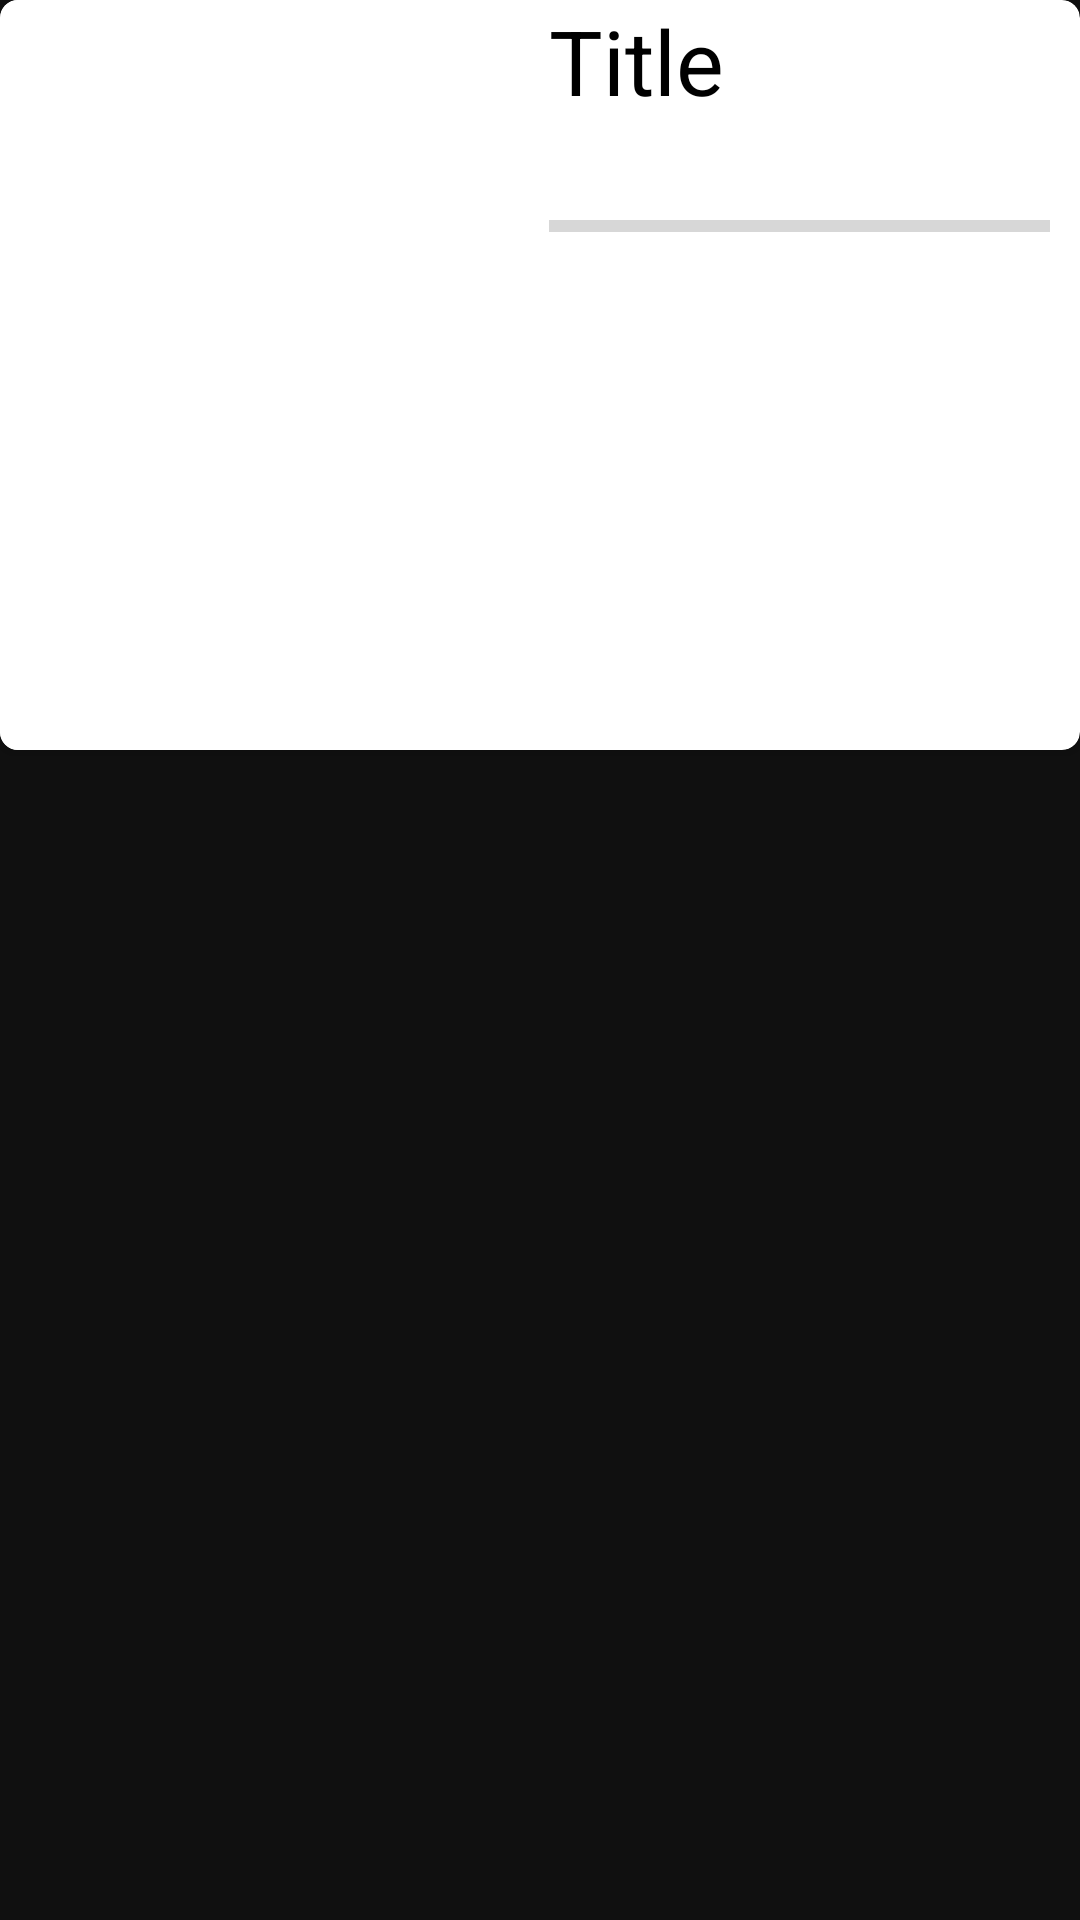

Layout XML and referenced resources for this Android screen:
<!-- AndroidManifest.xml: application theme AppTheme -->
<!-- res/layout/watchlist_item.xml -->
<?xml version="1.0" encoding="utf-8"?>
<LinearLayout android:layout_height="wrap_content"
    android:layout_width="match_parent"
    android:layout_margin="6dp"
    android:foreground="?android:attr/selectableItemBackground"
    xmlns:android="http://schemas.android.com/apk/res/android">
<androidx.cardview.widget.CardView xmlns:android="http://schemas.android.com/apk/res/android"
    android:layout_width="match_parent"
    android:layout_height="wrap_content"
    xmlns:app="http://schemas.android.com/apk/res-auto"
    app:cardCornerRadius="6dp">
    <LinearLayout
        android:layout_width="match_parent"
        android:layout_height="250dp"
        android:orientation="horizontal"
        android:background="@android:color/transparent">
        <ImageView
            android:id="@+id/img_movie_image"
            android:layout_width="0dp"
            android:layout_weight="1"
            android:scaleType="fitStart"
            android:layout_height="match_parent"
            android:background="@drawable/placeholder"
            />
        <LinearLayout
            android:layout_width="0dp"
            android:layout_weight="1"
            android:layout_height="wrap_content"
            android:orientation="vertical"
            android:background="@android:color/transparent"
            android:layout_marginLeft="6dp">
            <TextView
                android:layout_width="wrap_content"
                android:layout_height="wrap_content"
                android:id="@+id/tv_movie_title"
                android:layout_gravity="center_vertical|start"
                android:textSize="30dp"
                android:text="Title"
                android:background="@android:color/transparent"
                android:textColor="#000000"/>
            <TextView
                android:layout_width="wrap_content"
                android:textColor="@android:color/black"
                android:textSize="20dp"
                android:layout_height="wrap_content"
                android:background="@android:color/transparent"
                android:id="@+id/tv_watchlist_current_season"/>
            <ProgressBar
                android:layout_width="match_parent"
                style="?android:attr/progressBarStyleHorizontal"
                android:id="@+id/progress_bar_watch_progress"
                android:layout_marginRight="10dp"
                android:background="@android:color/transparent"
                android:layout_height="wrap_content"/>
            <TextView
                android:layout_width="wrap_content"
                android:layout_height="wrap_content"
                android:textColor="@android:color/black"
                android:id="@+id/tv_watchlist_progress"
                android:textSize="20dp"
                android:background="@android:color/transparent"/>
        </LinearLayout>
    </LinearLayout>
</androidx.cardview.widget.CardView>
</LinearLayout>
<!-- resources referenced by this layout -->
<resources>
  <!-- drawable placeholder (drawable) -->
  <?xml version="1.0" encoding="utf-8"?>
  <selector xmlns:android="http://schemas.android.com/apk/res/android">
      <item>
          <shape android:shape="rectangle">
              <size android:height="750px"
                  android:width="500px"/>
              <solid android:color="@color/white"/>
          </shape>
      </item>
  </selector>
  <style name="AppTheme" parent="Theme.AppCompat.Light.DarkActionBar">
          
          <item name="colorPrimary">@color/colorPrimary</item>
          <item name="colorPrimaryDark">@color/colorPrimaryDark</item>
          <item name="colorAccent">@color/colorAccent</item>
          <item name="android:background">@color/colorPrimaryDark</item>
  
      </style>
  <color name="white">#FFFFFF</color>
  <color name="colorPrimary">#2B2B2B</color>
  <color name="colorPrimaryDark">#101010</color>
  <color name="colorAccent">#ed4880</color>
</resources>
